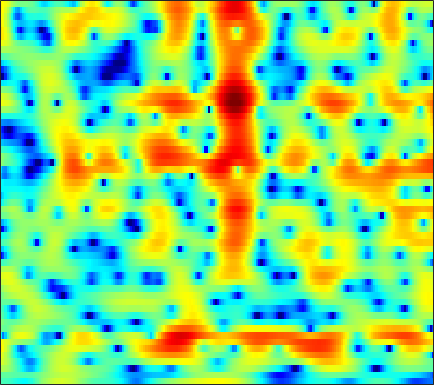

Source data for this figure (header and first rows):
-2.3348, -2.3298, -2.4042, -2.5794, -2.7779, -3.1118, -3.5207, -3.8742, -4.3722, -4.8285, -5.1306, -5.1945, -4.9663, -4.408, -3.8483, -2.9749, -2.0351, -1.3368, -0.45834, 0.32789, 1.0371, 1.5019, 2.0388, 2.4851
-1.419, -1.337, -1.29, -1.312, -1.364, -1.472, -1.608, -1.721, -1.869, -1.99, -2.07, -2.089, -2.056, -1.942, -1.803, -1.548, -1.221, -0.9392, -0.5308, -0.09673, 0.3434, 0.6648, 1.071, 1.442
1.901, 1.701, 1.335, 0.8556, 0.4202, -0.2696, -1.093, -1.803, -2.877, -4.093, -5.426, -6.445, -7.636, -8.265, -8.134, -7.195, -5.798, -4.674, -3.232, -1.931, -0.7893, -0.038, 0.829, 1.555
3.554, 3.094, 2.379, 1.547, 0.8499, -0.1839, -1.336, -2.272, -3.631, -5.108, -6.705, -7.944, -9.463, -10.32, -10.18, -8.964, -7.18, -5.797, -4.093, -2.575, -1.259, -0.4044, 0.5718, 1.376
4.203, 3.472, 2.338, 1.019, -0.08747, -1.724, -3.494, -4.837, -6.523, -7.753, -8.259, -8.188, -7.673, -6.877, -6.19, -5.227, -4.226, -3.481, -2.525, -1.608, -0.7403, -0.1409, 0.5867, 1.235
5.571, 4.716, 3.409, 1.894, 0.5905, -1.453, -3.952, -6.204, -9.638, -12.09, -11.14, -9.288, -7.118, -5.492, -4.569, -3.67, -3.013, -2.63, -2.238, -1.902, -1.557, -1.265, -0.8225, -0.3134
5.152, 4.399, 3.556, 2.889, 2.478, 1.966, 1.505, 1.174, 0.7959, 0.5106, 0.2808, 0.1539, -0.03707, -0.3435, -0.6824, -1.363, -2.385, -3.364, -4.95, -6.755, -8.266, -8.715, -8.227, -7.144
-5.231, -10.43, -7, -2.281, -0.1056, 1.786, 2.988, 3.593, 4.114, 4.364, 4.394, 4.284, 3.938, 3.354, 2.736, 1.618, 0.08473, -1.362, -3.752, -6.572, -8.912, -9.46, -9.048, -8.731
-0.3735, -0.9597, -1.13, -0.7539, -0.2999, 0.3848, 1.029, 1.445, 1.873, 2.18, 2.344, 2.379, 2.31, 2.09, 1.833, 1.381, 0.7988, 0.3004, -0.3965, -1.086, -1.716, -2.127, -2.585, -2.953
0.1892, -0.294, -0.831, -1.197, -1.343, -1.362, -1.202, -0.9856, -0.6061, -0.1668, 0.2763, 0.5718, 0.8977, 1.122, 1.22, 1.264, 1.216, 1.127, 0.9553, 0.7397, 0.4948, 0.3087, 0.06621, -0.1709
-1.228, -2.12, -3.496, -5.006, -6.113, -7.102, -6.941, -6.053, -4.42, -2.781, -1.375, -0.4985, 0.4541, 1.171, 1.571, 1.949, 2.173, 2.25, 2.254, 2.168, 2.007, 1.852, 1.605, 1.332
-1.809, -2.678, -4.277, -6.566, -8.877, -12.15, -11.7, -8.951, -5.52, -2.937, -1.042, 0.04221, 1.145, 1.937, 2.365, 2.729, 2.904, 2.926, 2.826, 2.602, 2.279, 1.978, 1.52, 1.024
-1.237, -1.139, -1.15, -1.251, -1.303, -1.243, -0.9615, -0.582, 0.08903, 0.8193, 1.492, 1.931, 2.387, 2.666, 2.768, 2.756, 2.574, 2.335, 1.885, 1.289, 0.5643, -0.05546, -0.973, -1.982
-0.7394, -0.03505, 0.695, 1.236, 1.555, 1.89, 2.164, 2.351, 2.558, 2.709, 2.791, 2.798, 2.726, 2.532, 2.293, 1.845, 1.228, 0.6468, -0.2891, -1.413, -2.706, -3.772, -5.295, -6.95
0.6929, 1.413, 2.164, 2.706, 2.988, 3.219, 3.321, 3.31, 3.196, 2.984, 2.707, 2.448, 2.041, 1.574, 1.15, 0.4757, -0.3872, -1.198, -2.551, -4.299, -6.534, -8.572, -11.64, -14.3
2.622, 3.121, 3.609, 3.891, 3.966, 3.896, 3.616, 3.269, 2.654, 1.897, 1.057, 0.4406, -0.2638, -0.7753, -1.027, -1.301, -1.644, -2.05, -2.901, -4.199, -6.081, -7.93, -10.93, -13.6
3.512, 3.779, 3.984, 4.004, 3.883, 3.509, 2.837, 2.117, 0.7914, -1.076, -3.669, -6.154, -9.611, -9.687, -7.553, -4.964, -3.224, -2.393, -1.782, -1.607, -1.74, -1.958, -2.265, -2.443
1.753, 1.85, 1.952, 1.972, 1.904, 1.654, 1.174, 0.6286, -0.4228, -1.885, -3.764, -5.356, -7.121, -7.11, -5.979, -4.112, -2.517, -1.588, -0.6621, -0.0321, 0.3766, 0.57, 0.7231, 0.8223
-2.769, -2.642, -2.162, -1.53, -1.071, -0.584, -0.2911, -0.2225, -0.3133, -0.5439, -0.8699, -1.104, -1.29, -1.285, -1.127, -0.7712, -0.3069, 0.05726, 0.5209, 0.9276, 1.255, 1.446, 1.61, 1.663
-15.71, -13.04, -8.441, -5.289, -3.611, -1.99, -0.889, -0.3338, 0.158, 0.4006, 0.4649, 0.4506, 0.3913, 0.3021, 0.2648, 0.2768, 0.3955, 0.5605, 0.859, 1.209, 1.556, 1.78, 2.006, 2.079
-7.616, -7.069, -5.386, -3.509, -2.273, -0.9054, 0.08822, 0.6314, 1.102, 1.271, 1.185, 0.9579, 0.438, -0.2395, -0.8151, -1.49, -1.836, -1.721, -1.1, -0.1639, 0.7996, 1.427, 2.063, 2.444
-2.507, -2.287, -1.742, -1.01, -0.411, 0.3535, 0.9874, 1.363, 1.622, 1.603, 1.267, 0.7327, -0.4221, -2.216, -4.201, -8.361, -16.17, -15.5, -7.71, -3.493, -0.8586, 0.5139, 1.764, 2.533
-4.851, -4.599, -3.839, -2.798, -1.965, -0.9458, -0.07377, 0.4118, 0.8214, 0.9718, 0.8073, 0.4927, -0.194, -1.224, -2.178, -3.466, -4.289, -4.191, -3.141, -1.639, -0.2279, 0.6541, 1.575, 2.177
-17.46, -15.51, -10.28, -6.658, -4.728, -2.814, -1.446, -0.7156, -0.001849, 0.4085, 0.5752, 0.5897, 0.4796, 0.2825, 0.1178, -0.05513, -0.0898, -0.01774, 0.2207, 0.5626, 0.937, 1.188, 1.46, 1.643
-8.357, -8.013, -6.436, -4.538, -3.255, -1.857, -0.8348, -0.272, 0.258, 0.5418, 0.6922, 0.7124, 0.6909, 0.6943, 0.7345, 0.8311, 0.9841, 1.117, 1.287, 1.394, 1.409, 1.331, 1.085, 0.7352
-0.9841, -0.8889, -0.5399, -0.04786, 0.3537, 0.8187, 1.115, 1.226, 1.14, 0.8449, 0.393, -0.007721, -0.4726, -0.679, -0.5731, -0.104, 0.5542, 1.063, 1.617, 1.937, 1.927, 1.677, 0.9248, -0.4092
0.03738, 0.3792, 0.8986, 1.368, 1.622, 1.797, 1.755, 1.517, 0.8844, -0.1836, -1.924, -3.714, -7.099, -10.6, -9.711, -5.64, -2.388, -0.6491, 0.9817, 1.982, 2.438, 2.435, 1.981, 0.8991
-5.645, -4.116, -2.607, -1.577, -1.072, -0.7054, -0.6719, -0.8823, -1.425, -2.39, -3.747, -5.083, -7.032, -8.357, -8.003, -5.985, -3.708, -2.216, -0.6239, 0.5461, 1.365, 1.764, 2.063, 2.166
-7.823, -6.438, -5.068, -4.143, -3.653, -3.256, -3.13, -3.183, -3.398, -3.782, -4.192, -4.54, -4.786, -4.808, -4.608, -4.038, -3.222, -2.529, -1.582, -0.6588, 0.1772, 0.7515, 1.414, 2.018
-5.289, -5.234, -5.059, -4.875, -4.758, -4.674, -4.688, -4.728, -4.92, -5.112, -5.359, -5.5, -5.591, -5.507, -5.29, -4.836, -4.193, -3.623, -2.771, -1.862, -0.9297, -0.2273, 0.6946, 1.579
-4.758, -5.329, -5.768, -5.873, -5.869, -5.841, -5.88, -6.034, -6.38, -6.89, -7.504, -7.877, -8.359, -8.466, -8.294, -7.722, -6.874, -6.099, -4.954, -3.769, -2.535, -1.624, -0.3818, 0.834
-8.091, -10.27, -10.72, -9.076, -7.858, -6.794, -6.428, -6.619, -7.295, -8.699, -10.64, -12.55, -15.08, -16.36, -15.68, -13.68, -11.63, -10.22, -8.476, -6.764, -5.153, -3.93, -2.394, -0.7769
-6.384, -9.276, -9.589, -7.298, -5.93, -4.907, -4.724, -5.044, -6.097, -7.786, -10.52, -13.12, -17.79, -21.04, -19.96, -18.15, -16.79, -15.75, -13.92, -11.51, -9.37, -8.058, -6.69, -5.25
0.8724, -0.007101, -0.8389, -1.319, -1.589, -2.022, -2.635, -3.168, -4.298, -5.665, -7.292, -8.741, -10.57, -12.58, -14.04, -16.64, -21.18, -26.67, -21.28, -15.23, -12.21, -11.61, -12.61, -19.73
0.759, 0.1948, -0.5196, -1.222, -1.74, -2.45, -3.209, -3.903, -4.833, -5.993, -7.083, -8.073, -9.101, -10.08, -10.76, -11.44, -11.78, -11.57, -10.79, -9.532, -8.159, -7.156, -6.036, -4.67
-2.675, -3.035, -3.578, -4.168, -4.618, -5.235, -5.955, -6.589, -7.516, -8.543, -9.777, -10.55, -11.61, -11.9, -11.81, -11.08, -9.929, -8.943, -7.486, -6.009, -4.507, -3.379, -1.906, -0.406
-7.425, -7.762, -8.294, -8.786, -9.101, -9.454, -9.808, -10.1, -10.86, -12.02, -13.91, -15.97, -20.28, -24.32, -20.23, -14.84, -11.01, -8.811, -6.402, -4.359, -2.583, -1.389, 0.1236, 1.484
-12.05, -13.16, -15.01, -16.57, -16.76, -15.61, -14.06, -13.2, -12.55, -12.59, -13.14, -13.85, -14.96, -15.04, -13.9, -11.29, -8.614, -6.796, -4.633, -2.761, -1.13, -0.01677, 1.288, 2.462
-13.24, -14.86, -18.32, -23.16, -23.3, -18.32, -14.64, -12.95, -11.31, -10.29, -9.653, -9.269, -8.724, -8.009, -7.267, -6.09, -4.761, -3.727, -2.351, -1.04, 0.1786, 1.009, 2.021, 2.919
-9.504, -9.732, -10.15, -10.4, -10.31, -9.846, -9.03, -8.45, -7.668, -6.987, -6.438, -6.048, -5.467, -4.81, -4.238, -3.4, -2.477, -1.743, -0.7796, 0.1451, 1.014, 1.59, 2.304, 2.901
-4.363, -4.144, -4.016, -4.007, -3.997, -3.972, -3.993, -3.973, -4.05, -4.101, -4.165, -4.165, -4.029, -3.699, -3.298, -2.551, -1.655, -0.9411, -0.03465, 0.7715, 1.417, 1.799, 2.149, 2.381
1.169, 1.229, 1.19, 1.018, 0.7976, 0.4065, -0.1419, -0.6354, -1.458, -2.505, -3.702, -4.66, -5.852, -6.279, -5.764, -4.24, -2.395, -1.138, 0.2575, 1.236, 1.766, 1.891, 1.643, 1.029
4.461, 4.286, 3.955, 3.506, 3.054, 2.286, 1.355, 0.4499, -0.9342, -2.708, -5.08, -7.483, -12.48, -26.38, -16.63, -8.3, -4, -1.835, 0.1551, 1.365, 1.889, 1.788, 0.986, -0.901
3.647, 3.355, 2.876, 2.271, 1.724, 0.809, -0.3507, -1.363, -2.953, -4.7, -6.334, -7.469, -8.236, -8.026, -7.085, -5.103, -2.934, -1.471, 0.1415, 1.268, 1.882, 1.992, 1.706, 0.9318
0.2944, 0.02947, -0.3092, -0.7196, -1.111, -1.852, -2.985, -4.126, -6.224, -9.175, -13.07, -15.25, -13.24, -9.238, -6.803, -4.12, -1.972, -0.6339, 0.8148, 1.888, 2.598, 2.932, 3.096, 3.049
-5.989, -6.024, -5.62, -5.023, -4.678, -4.491, -4.715, -5.269, -6.508, -8.313, -10.43, -11.34, -9.916, -7.007, -4.918, -2.588, -0.7413, 0.4073, 1.634, 2.562, 3.222, 3.548, 3.792, 3.837
-21, -19.84, -13.78, -9.868, -7.93, -6.205, -5.144, -4.67, -4.354, -4.224, -4.044, -3.748, -3.127, -2.186, -1.373, -0.2944, 0.7383, 1.427, 2.213, 2.831, 3.276, 3.485, 3.623, 3.57
-14.2, -13.47, -11.19, -8.697, -7.095, -5.37, -4.104, -3.351, -2.577, -1.98, -1.461, -1.071, -0.5392, 0.002972, 0.4138, 0.9672, 1.499, 1.858, 2.274, 2.599, 2.818, 2.917, 2.929, 2.805
-7.215, -6.559, -5.612, -4.587, -3.844, -2.904, -2.122, -1.613, -1.042, -0.5653, -0.1674, 0.09891, 0.4278, 0.7049, 0.8981, 1.143, 1.354, 1.49, 1.642, 1.756, 1.826, 1.863, 1.851, 1.779
-2.409, -2.04, -1.585, -1.171, -0.8832, -0.5582, -0.2674, -0.09368, 0.1005, 0.2622, 0.3821, 0.4355, 0.4887, 0.504, 0.4963, 0.453, 0.3582, 0.2771, 0.161, 0.06658, 0.02728, 0.03961, 0.1278, 0.2754
1.556, 1.595, 1.579, 1.466, 1.339, 1.101, 0.8482, 0.6494, 0.4086, 0.1923, 0.01841, -0.09645, -0.2768, -0.4755, -0.6809, -1.054, -1.507, -1.905, -2.475, -3.019, -3.402, -3.514, -3.253, -2.572
4.581, 4.295, 3.759, 3.055, 2.415, 1.469, 0.4252, -0.3196, -1.172, -1.761, -2.058, -2.13, -2.222, -2.44, -2.751, -3.38, -4.26, -5.128, -6.534, -8.29, -10.48, -12.08, -12.17, -8.966
6.2, 5.624, 4.583, 3.228, 1.963, -0.0767, -2.604, -4.83, -7.715, -8.87, -7.842, -6.771, -5.697, -5.362, -5.529, -6.275, -7.729, -9.126, -11.27, -13.31, -15.31, -16.66, -16.06, -11.12
6.253, 5.495, 4.172, 2.452, 0.8628, -1.726, -5.025, -8.146, -13.53, -15.68, -11.97, -9.617, -7.864, -7.137, -7.197, -8.201, -10.35, -12.97, -19.33, -33.46, -17.77, -13.41, -9.485, -6.237
5.555, 4.734, 3.33, 1.532, -0.02227, -2.318, -4.624, -6.133, -7.565, -8.015, -7.699, -7.257, -6.614, -6.193, -6.205, -6.676, -7.526, -8.42, -9.477, -9.639, -8.528, -7.13, -5.029, -2.953
5.252, 4.473, 3.016, 1.025, -0.8549, -4.069, -8.02, -11.05, -12.1, -9.735, -7.367, -6.122, -4.883, -4.178, -3.907, -3.732, -3.782, -3.866, -3.9, -3.721, -3.237, -2.655, -1.747, -0.6967
5.547, 4.985, 3.821, 2.172, 0.5465, -2.221, -5.74, -8.332, -9.163, -6.957, -4.776, -3.517, -2.452, -1.888, -1.681, -1.655, -1.854, -2.038, -2.279, -2.388, -2.241, -1.981, -1.404, -0.7179
5.285, 5.062, 4.521, 3.724, 2.981, 1.9, 0.8462, 0.195, -0.3271, -0.4651, -0.3752, -0.2906, -0.2972, -0.4862, -0.7996, -1.525, -2.537, -3.498, -4.946, -6.229, -6.724, -6.36, -5.197, -3.956
